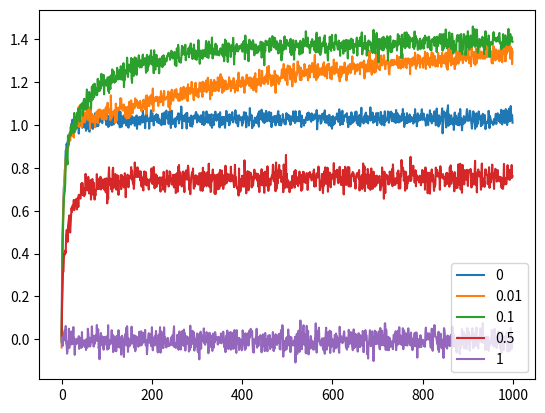

Python code for this plot:
import numpy as np
import matplotlib.pyplot as plt
import random

def testbed(n_set, n_arms, n_iter, epsilon):
    """Implementation of exercise 2.2

    from Reinforcement Learning: An Introduction
    by Richard S. Sutton and Andrew G. Barto

    """
    performance = [0] * n_iter

    for i in range(n_set):
        value = [0] * n_arms
        value_n = [0] * n_arms

        arms = [np.random.normal() for _ in range(n_arms)]

        for j in range(n_iter):

            test = np.random.rand()

            # if less than epsilon then explore
            if(test < epsilon):
                index = random.randint(0, n_arms-1)
            else:
                max_value = max(value)
                index = value.index(max_value)

            new_value = compute_value(index, value, value_n, arms)

            update_performance(performance, j, i, new_value)

    return performance

def update_performance(performance, curr_iter, curr_set, value):
    performance[curr_iter] = (performance[curr_iter]*curr_set + value)/(curr_set+1)

def compute_value(index, value, value_n, arms):
    """Function handles updating values

    """

    new_value = arms[index] + np.random.normal()

    value[index] = (value[index]*value_n[index] + new_value)
    value_n[index] += 1
    value[index] /= value_n[index]

    return new_value

def binnify(n_bins, data):
    """Puts data into equal sized bins

    n_bins : amount of bins
    data : data to puts in bins

    Not very generic
    """

    bins = [0]*(n_bins+1)

    max_val = max(data)
    min_val = min(data)
    span = abs(max_val-min_val)/n_bins

    min_val = abs(min_val)
    for x in data:
        bins[round((x + min_val)/span)] += 1

    return bins


def show_data(data, labels):
    print(data)
    for row in data:
        plt.plot(row)

    plt.legend(labels)
    plt.show()

if __name__ == "__main__":

    epsilons = [0, 0.01, 0.1, 0.5, 1]

    data = []
    for epsilon in epsilons:
        data.append(testbed(2000, 10, 1000, epsilon))
        print("Calculation for epsilon={} ready".format(epsilon))

    show_data(data, epsilons)
